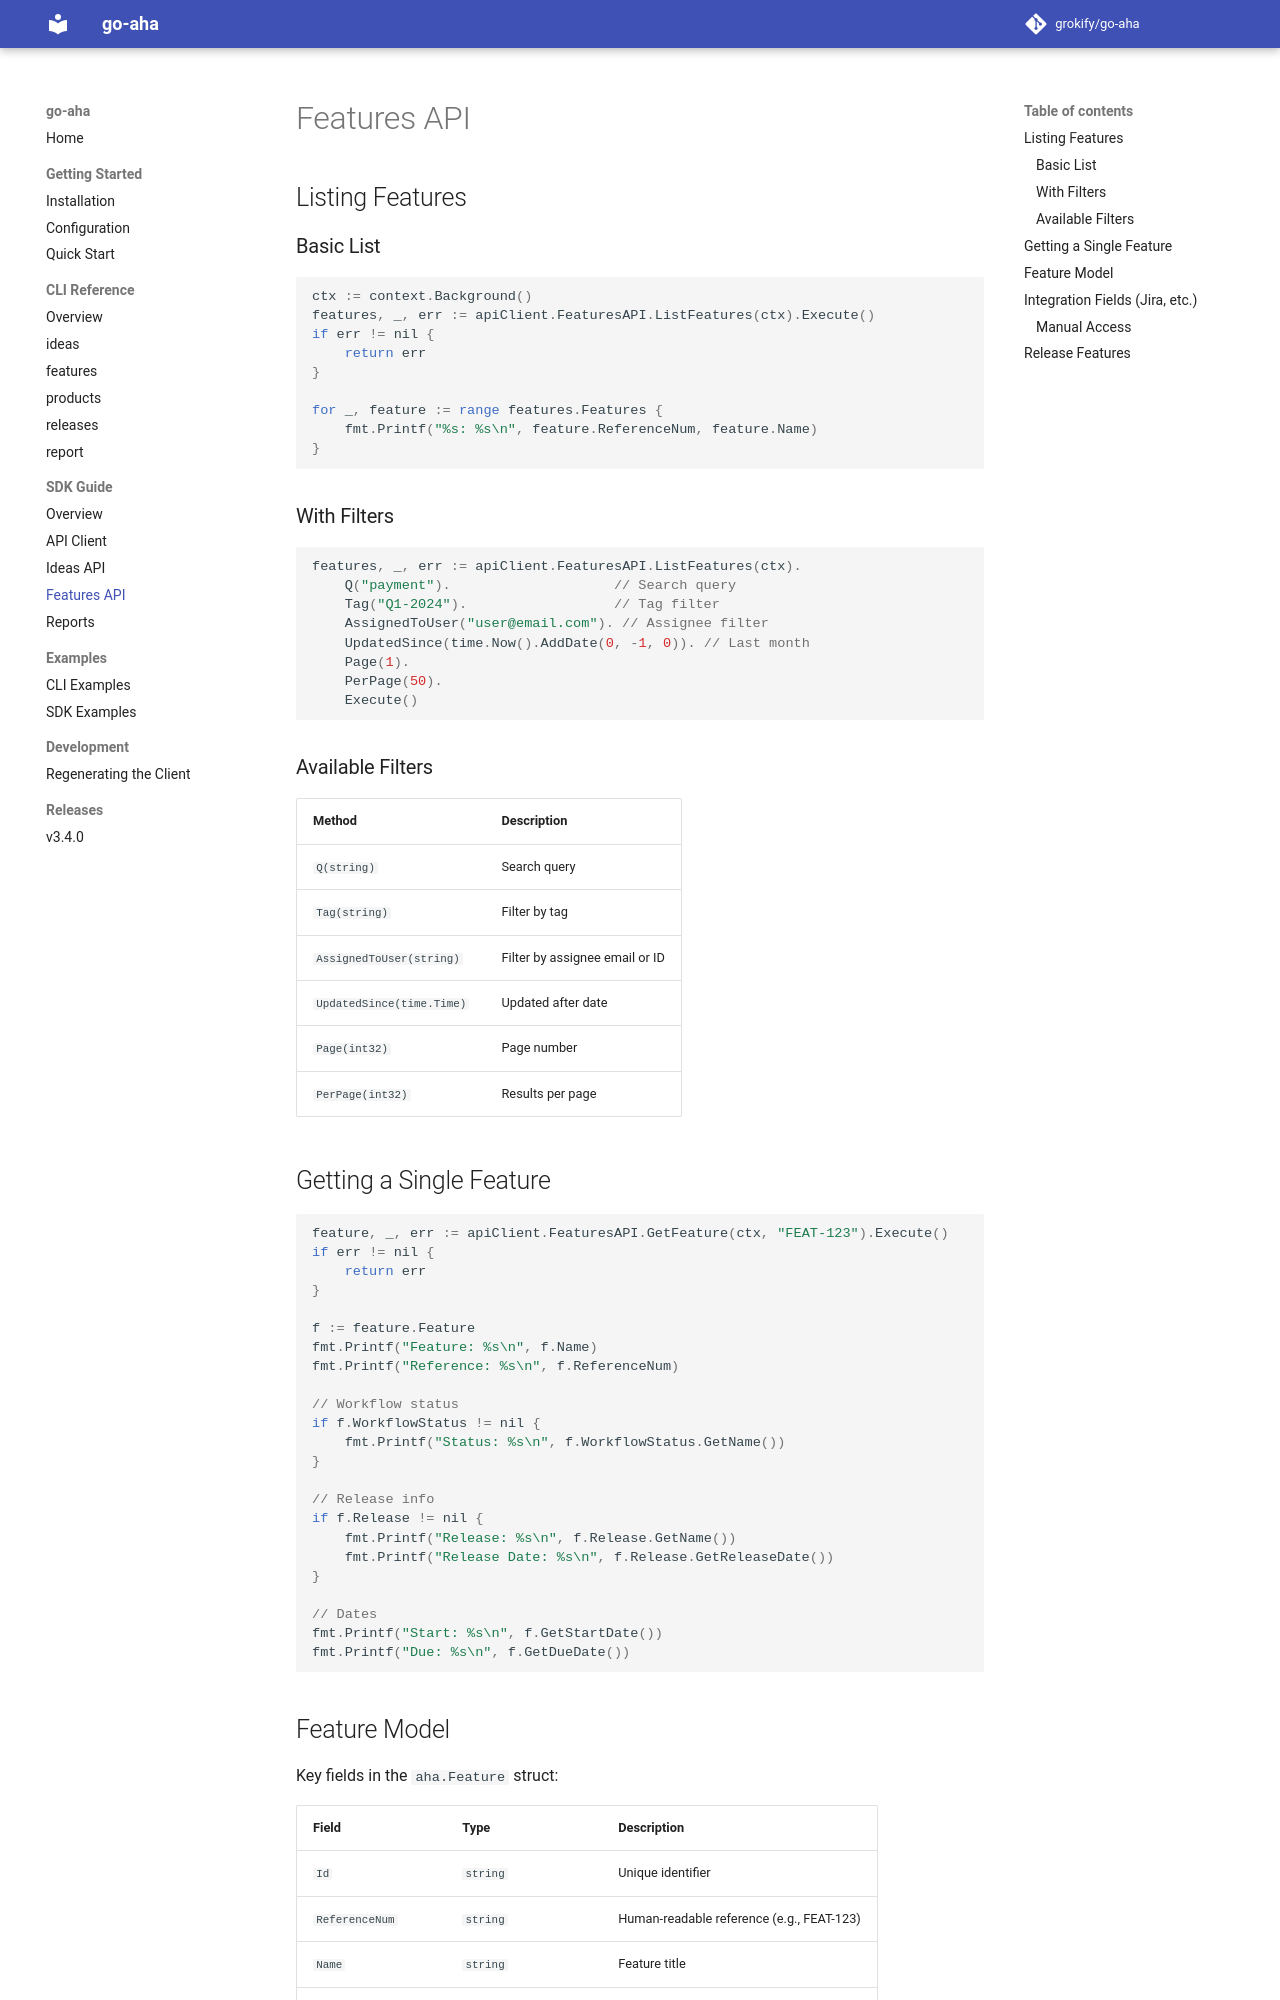

repository: grokify/go-aha · page: sdk/features/index.html · generator: mkdocs

# Features API

## Listing Features

### Basic List

```go
ctx := context.Background()
features, _, err := apiClient.FeaturesAPI.ListFeatures(ctx).Execute()
if err != nil {
    return err
}

for _, feature := range features.Features {
    fmt.Printf("%s: %s\n", feature.ReferenceNum, feature.Name)
}
```

### With Filters

```go
features, _, err := apiClient.FeaturesAPI.ListFeatures(ctx).
    Q("payment").                    // Search query
    Tag("Q1-2024").                  // Tag filter
    AssignedToUser("user@email.com"). // Assignee filter
    UpdatedSince(time.Now().AddDate(0, -1, 0)). // Last month
    Page(1).
    PerPage(50).
    Execute()
```

### Available Filters

| Method | Description |
|--------|-------------|
| `Q(string)` | Search query |
| `Tag(string)` | Filter by tag |
| `AssignedToUser(string)` | Filter by assignee email or ID |
| `UpdatedSince(time.Time)` | Updated after date |
| `Page(int32)` | Page number |
| `PerPage(int32)` | Results per page |

## Getting a Single Feature

```go
feature, _, err := apiClient.FeaturesAPI.GetFeature(ctx, "FEAT-123").Execute()
if err != nil {
    return err
}

f := feature.Feature
fmt.Printf("Feature: %s\n", f.Name)
fmt.Printf("Reference: %s\n", f.ReferenceNum)

// Workflow status
if f.WorkflowStatus != nil {
    fmt.Printf("Status: %s\n", f.WorkflowStatus.GetName())
}

// Release info
if f.Release != nil {
    fmt.Printf("Release: %s\n", f.Release.GetName())
    fmt.Printf("Release Date: %s\n", f.Release.GetReleaseDate())
}

// Dates
fmt.Printf("Start: %s\n", f.GetStartDate())
fmt.Printf("Due: %s\n", f.GetDueDate())
```
